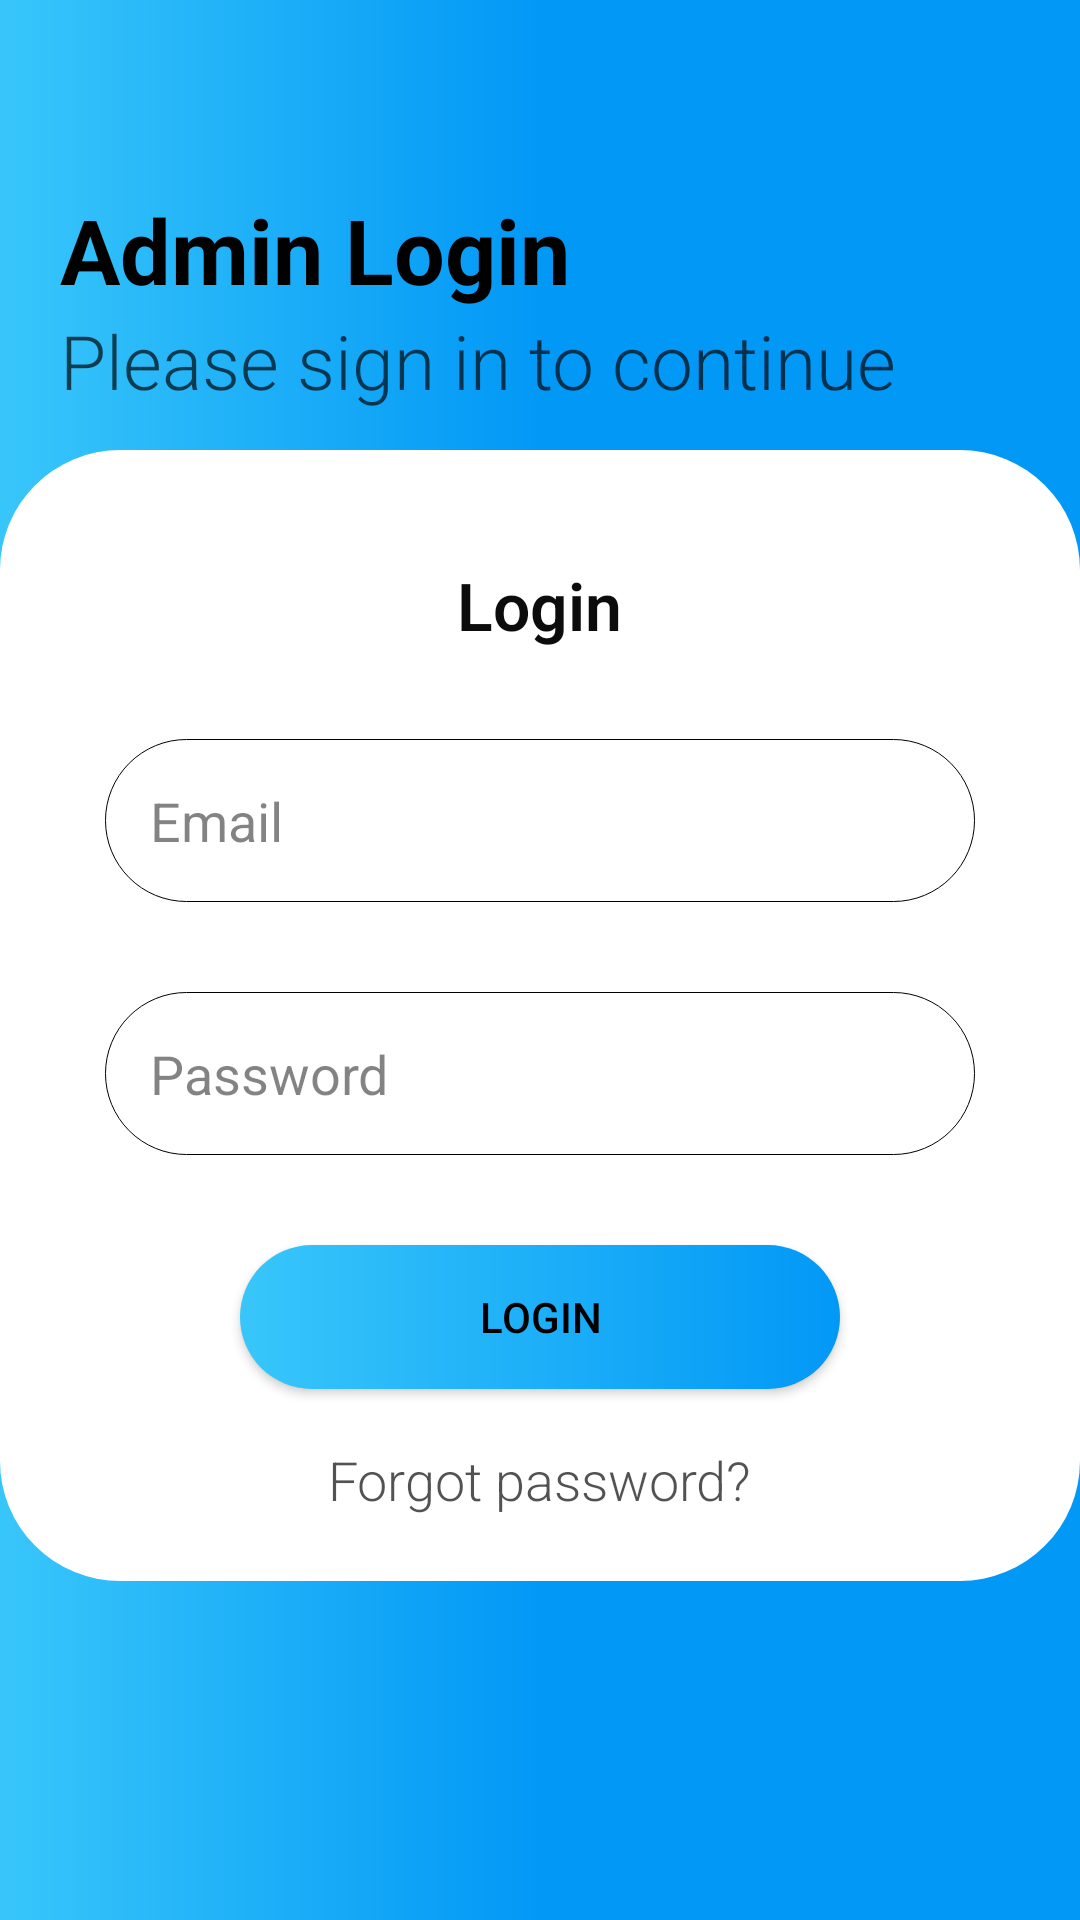

Produce the Android XML layout that renders to this screen, including the resource entries it uses.
<!-- AndroidManifest.xml: application theme Theme.Ali_Hasnain_2K18_BSCS_116 -->
<!-- res/layout/activity_admin.xml -->
<?xml version="1.0" encoding="utf-8"?>
<RelativeLayout xmlns:android="http://schemas.android.com/apk/res/android"
    xmlns:app="http://schemas.android.com/apk/res-auto"
    xmlns:tools="http://schemas.android.com/tools"
    android:layout_width="match_parent"
    android:layout_height="match_parent"
    android:background="@drawable/background2"
    tools:context=".admin">

    
    

    <RelativeLayout
        android:layout_width="match_parent"
        android:layout_height="377dp"
        android:layout_marginTop="150dp"
        android:layout_centerHorizontal="true"
        android:background="@drawable/whitebackground" />
    


    
    <androidx.appcompat.widget.AppCompatTextView
        android:id="@+id/faculty"
        android:layout_width="wrap_content"
        android:layout_height="wrap_content"
        android:layout_marginLeft="20dp"
        android:layout_marginTop="63dp"
        android:text="@string/admin_login"
        android:textColor="#000"
        android:textSize="30sp"
        android:textStyle="bold"
        app:fontFamily="@font/convergence"
        android:layout_marginStart="20dp" />
    

    
    <androidx.appcompat.widget.AppCompatTextView
        android:id="@+id/texts"
        android:layout_below="@+id/faculty"
        android:layout_width="wrap_content"
        android:layout_height="wrap_content"
        android:layout_marginLeft="20dp"
        android:fontFamily="sans-serif-light"
        android:text="@string/fplease_sign_in_to_continue"
        android:textColor="#AD000000"
        android:textSize="25sp"
        android:layout_marginStart="20dp" />
    

    
    <androidx.appcompat.widget.AppCompatTextView
        android:id="@+id/aforgettext"
        android:layout_below="@id/albtn"
        android:layout_width="wrap_content"
        android:layout_height="wrap_content"
        android:layout_marginTop="18dp"
        android:layout_marginLeft="80dp"
        android:fontFamily="sans-serif-light"
        android:layout_centerHorizontal="true"
        android:text="@string/fforgot_password"
        android:textColor="#AD000000"
        android:textSize="18sp"
        android:layout_marginStart="80dp" />
    

    
    <androidx.appcompat.widget.AppCompatTextView
        android:id="@+id/logintext"
        android:layout_below="@+id/texts"
        android:layout_width="wrap_content"
        android:layout_height="wrap_content"
        android:layout_centerHorizontal="true"
        android:fontFamily="sans-serif-light"
        android:layout_marginTop="50dp"
        android:textStyle="bold"
        android:text="@string/flogin"
        android:textColor="#F3000000"
        android:textSize="22sp" />
    


    

    <androidx.appcompat.widget.AppCompatEditText

        android:inputType="textEmailAddress"
        android:id="@+id/alemail"
        android:layout_width="fill_parent"
        android:layout_height="wrap_content"
        android:layout_marginTop="30dp"
        android:layout_marginStart="35dp"
        android:layout_marginEnd="35dp"
        android:layout_below="@id/logintext"
        android:background="@drawable/border"
        android:hint="@string/femail"
        android:textColorHint="#7C000000"
        android:textColor="@color/black"
        android:padding="15.0dip"
        android:textSize="18.0sp" />
    

    
    <androidx.appcompat.widget.AppCompatEditText
        android:inputType="textPassword"
        android:id="@+id/alpassword"
        android:layout_width="fill_parent"
        android:layout_height="wrap_content"
        android:layout_below="@+id/alemail"
        android:layout_marginStart="35dp"
        android:layout_marginEnd="35dp"
        android:layout_marginTop="30.0dip"
        android:background="@drawable/border"
        android:hint="@string/fpassword"
        android:padding="15.0dip"
        android:textColor="@color/black"
        android:textSize="18.0sp"
        android:textColorHint="#7C000000"/>
    

    
    <androidx.appcompat.widget.AppCompatButton
        android:id="@+id/albtn"
        android:layout_width="200dp"
        android:layout_height="wrap_content"
        android:layout_centerHorizontal="true"
        android:background="@drawable/teacherbackground"
        android:text="@string/floginbtn"
        android:layout_below="@id/alpassword"
        android:textColor="#000000"
        android:layout_centerVertical="true"
        android:layout_marginTop="30dp" />
    


    
    <androidx.appcompat.widget.AppCompatTextView
        android:id="@+id/textss"
        android:layout_below="@+id/albtn"
        android:layout_width="wrap_content"
        android:layout_height="wrap_content"
        android:layout_marginBottom="0dp"
        android:layout_marginTop="180dp"
        android:layout_marginLeft="20dp"
        android:layout_centerHorizontal="true"
        android:fontFamily="sans-serif-light"
        android:textColor="#B9000000"
        android:textSize="20sp"
        android:layout_marginStart="20dp" />
    



</RelativeLayout>
<!-- resources referenced by this layout -->
<resources>
  <color name="black">#FF000000</color>
  <!-- drawable background2 (drawable) -->
  <?xml version="1.0" encoding="utf-8"?>
  <shape xmlns:android="http://schemas.android.com/apk/res/android">
      <gradient android:angle="360"
          android:startColor="#38c6fa"
          android:endColor="#0298f6"
          android:centerColor="#0298f6"
          />
  
  
  </shape>
  <!-- drawable border (drawable) -->
  <?xml version="1.0" encoding="utf-8"?>
  <shape android:shape="rectangle" android:thickness="0.0dip"
      xmlns:android="http://schemas.android.com/apk/res/android">
      <stroke android:width="0.100000024dip"  android:color="@color/black" />
      <corners android:radius="100.0dip" />
  </shape>
  <!-- drawable teacherbackground (drawable) -->
  <?xml version="1.0" encoding="utf-8"?>
  <shape xmlns:android="http://schemas.android.com/apk/res/android" android:shape="rectangle">
  
      <gradient android:startColor="#38c6fa" android:endColor="#0298f6"></gradient>
      <corners android:radius="50dp"/>
  
  </shape>
  <!-- drawable whitebackground (drawable) -->
  <?xml version="1.0" encoding="utf-8"?>
  <shape xmlns:android="http://schemas.android.com/apk/res/android" android:shape="rectangle">
  
      <gradient android:startColor="#ffffff" android:endColor="#ffffff"></gradient>
      <corners android:radius="40dp"
          />
  
  </shape>
  <string name="admin_login">Admin Login</string>
  <string name="femail">Email</string>
  <string name="fforgot_password">Forgot password?</string>
  <string name="flogin">Login</string>
  <string name="floginbtn">Login</string>
  <string name="fpassword">Password</string>
  <string name="fplease_sign_in_to_continue">Please sign in to continue</string>
  <style name="Theme.Ali_Hasnain_2K18_BSCS_116" parent="Theme.MaterialComponents.NoActionBar">
          
          <item name="colorPrimary">@color/purple_500</item>
          <item name="colorPrimaryVariant">#003700B3</item>
          <item name="colorOnPrimary">@color/white</item>
          
          <item name="colorSecondary">@color/teal_200</item>
          <item name="colorSecondaryVariant">@color/teal_700</item>
          <item name="colorOnSecondary">@color/black</item>
          
          <item name="android:statusBarColor" tools:targetApi="l">?attr/colorPrimaryVariant</item>
          
  
      </style>
  <color name="purple_500">#FF6200EE</color>
  <color name="white">#FFFFFFFF</color>
  <color name="teal_200">#FF03DAC5</color>
  <color name="teal_700">#FF018786</color>
</resources>
